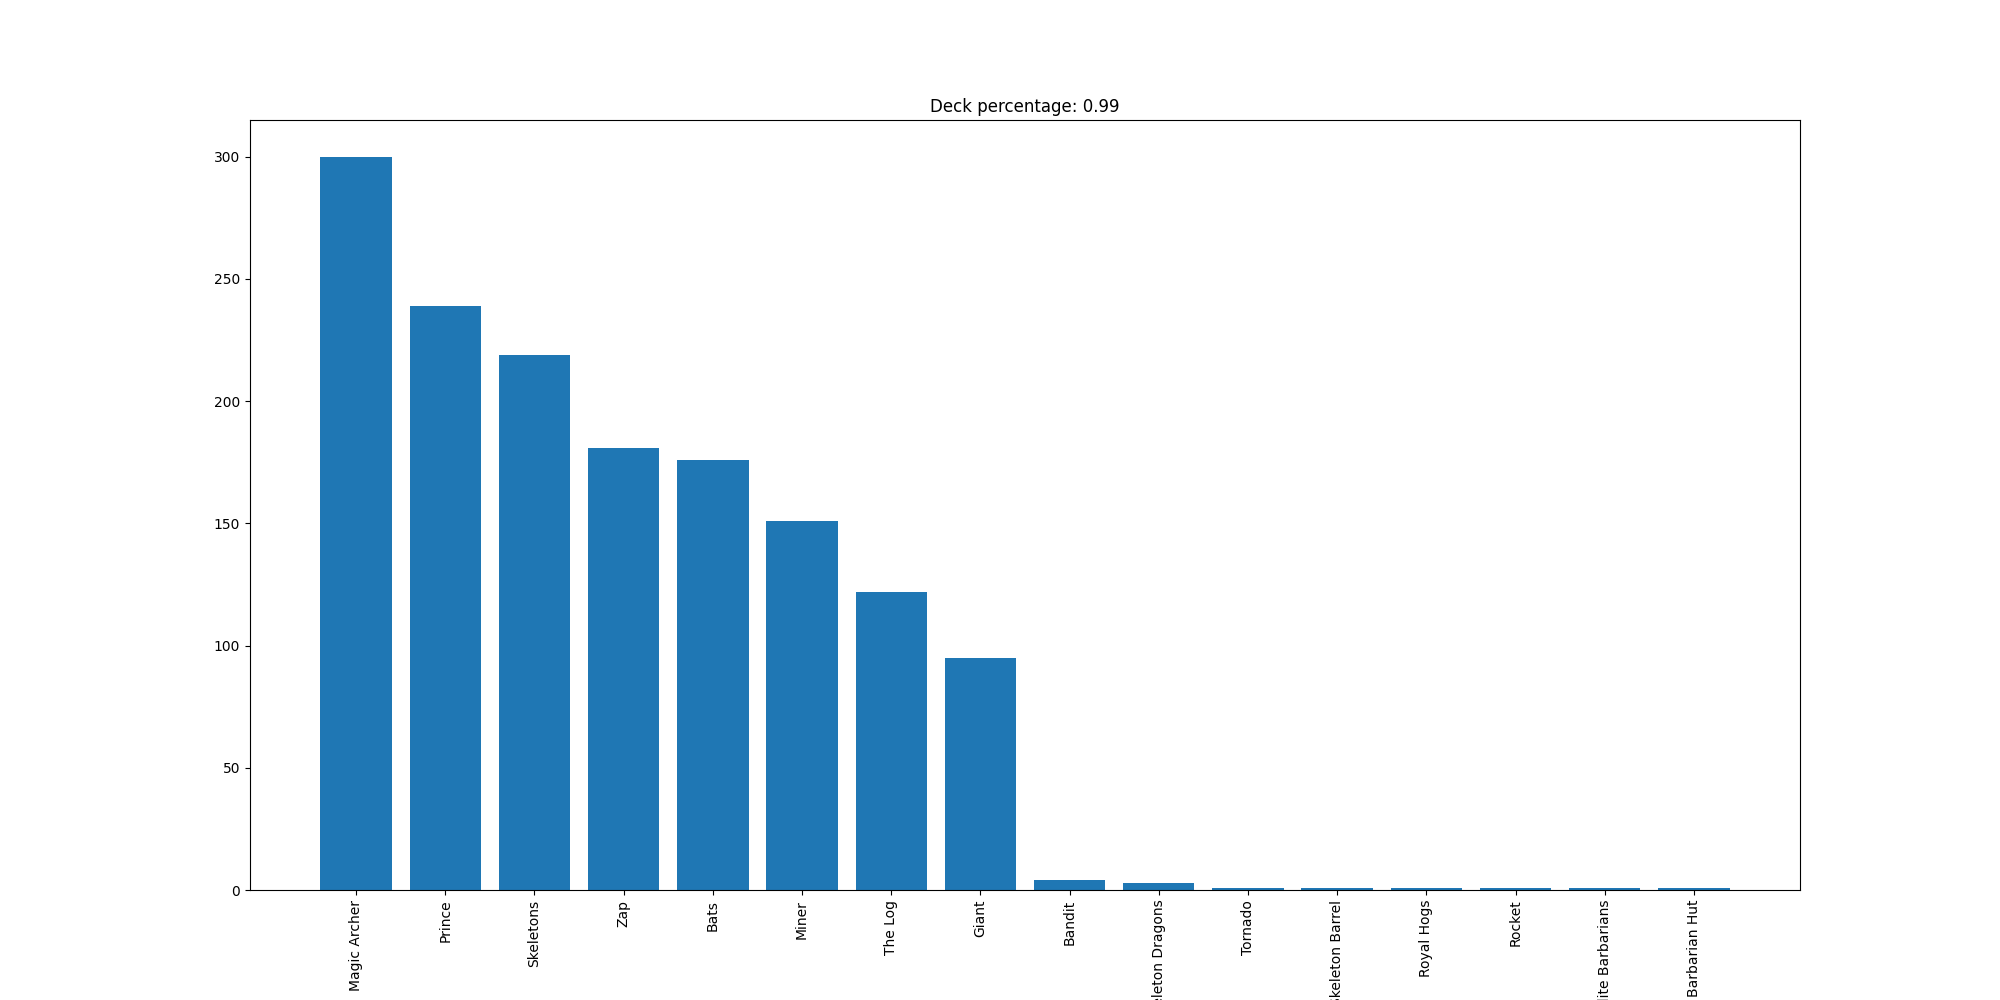

Source data for this figure (header and first rows):
Magic Archer, 300
Prince, 239
Skeletons, 219
Zap, 181
Bats, 176
Miner, 151
The Log, 122
Giant, 95
Bandit, 4
Skeleton Dragons, 3
Tornado, 1
Skeleton Barrel, 1
Royal Hogs, 1
Rocket, 1
Elite Barbarians, 1
Barbarian Hut, 1
